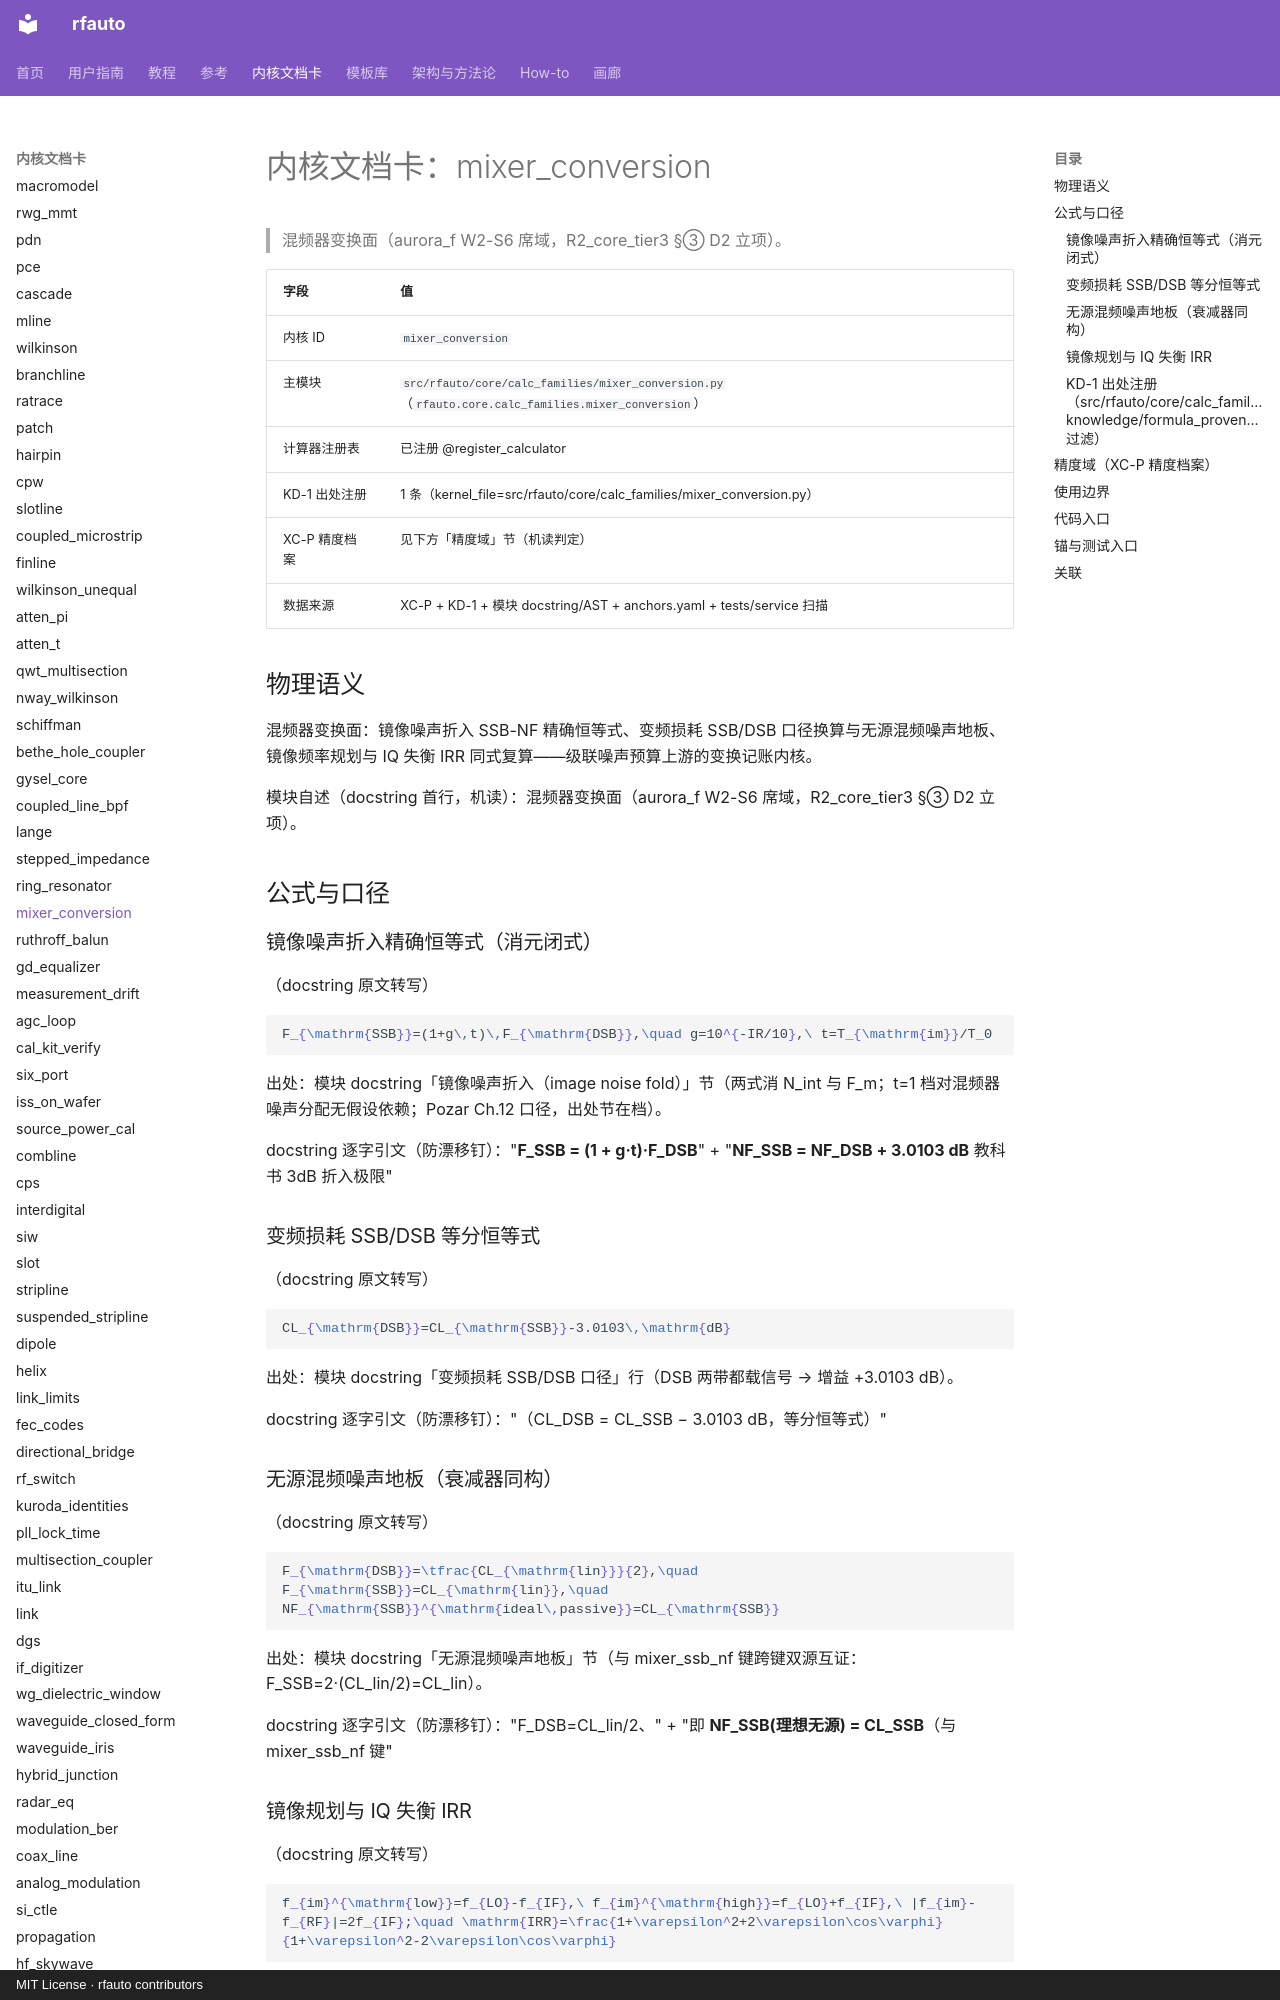

repository: geer1895/rfauto · page: kernel_cards/mixer_conversion/index.html · generator: mkdocs · copyright: MIT License · rfauto contributors

<!-- XA-8 内核域文档卡：scripts/build_kernel_cards.py 生成（round18 规格 XA-8）。
     三源机读聚合：XC-P 精度档案 + KD-1 出处注册 + 模块 docstring/AST；
     公式 LaTeX 与使用边界为人工转写段，每条带 docstring 逐字引文钉。
     勿手改本文件——改源（YAML/docstring/测试面）后重跑生成器，
     保鲜门=tests/unit/test_kernel_cards.py（重渲染逐字节比对）。 -->

# 内核文档卡：mixer_conversion

> 混频器变换面（aurora_f W2-S6 席域，R2_core_tier3 §③ D2 立项）。

| 字段 | 值 |
|---|---|
| 内核 ID | `mixer_conversion` |
| 主模块 | `src/rfauto/core/calc_families/mixer_conversion.py`（`rfauto.core.calc_families.mixer_conversion`） |
| 计算器注册表 | 已注册 @register_calculator |
| KD-1 出处注册 | 1 条（kernel_file=src/rfauto/core/calc_families/mixer_conversion.py） |
| XC-P 精度档案 | 见下方「精度域」节（机读判定） |
| 数据来源 | XC-P + KD-1 + 模块 docstring/AST + anchors.yaml + tests/service 扫描 |

## 物理语义

混频器变换面：镜像噪声折入 SSB-NF 精确恒等式、变频损耗 SSB/DSB 口径换算与无源混频噪声地板、镜像频率规划与 IQ 失衡 IRR 同式复算——级联噪声预算上游的变换记账内核。

模块自述（docstring 首行，机读）：混频器变换面（aurora_f W2-S6 席域，R2_core_tier3 §③ D2 立项）。

## 公式与口径

### 镜像噪声折入精确恒等式（消元闭式）

（docstring 原文转写）

```latex
F_{\mathrm{SSB}}=(1+g\,t)\,F_{\mathrm{DSB}},\quad g=10^{-IR/10},\ t=T_{\mathrm{im}}/T_0
```

出处：模块 docstring「镜像噪声折入（image noise fold）」节（两式消 N_int 与 F_m；t=1 档对混频器噪声分配无假设依赖；Pozar Ch.12 口径，出处节在档）。

docstring 逐字引文（防漂移钉）："**F_SSB = (1 + g·t)·F_DSB**" + "**NF_SSB = NF_DSB + 3.0103 dB** 教科书 3dB 折入极限"

### 变频损耗 SSB/DSB 等分恒等式

（docstring 原文转写）

```latex
CL_{\mathrm{DSB}}=CL_{\mathrm{SSB}}-3.0103\,\mathrm{dB}
```

出处：模块 docstring「变频损耗 SSB/DSB 口径」行（DSB 两带都载信号 → 增益 +3.0103 dB）。

docstring 逐字引文（防漂移钉）："（CL_DSB = CL_SSB − 3.0103 dB，等分恒等式）"

### 无源混频噪声地板（衰减器同构）

（docstring 原文转写）

```latex
F_{\mathrm{DSB}}=\tfrac{CL_{\mathrm{lin}}}{2},\quad F_{\mathrm{SSB}}=CL_{\mathrm{lin}},\quad NF_{\mathrm{SSB}}^{\mathrm{ideal\,passive}}=CL_{\mathrm{SSB}}
```

出处：模块 docstring「无源混频噪声地板」节（与 mixer_ssb_nf 键跨键双源互证：F_SSB=2·(CL_lin/2)=CL_lin）。

docstring 逐字引文（防漂移钉）："F_DSB=CL_lin/2、" + "即 **NF_SSB(理想无源) = CL_SSB**（与 mixer_ssb_nf 键"

### 镜像规划与 IQ 失衡 IRR

（docstring 原文转写）

```latex
f_{im}^{\mathrm{low}}=f_{LO}-f_{IF},\ f_{im}^{\mathrm{high}}=f_{LO}+f_{IF},\ |f_{im}-f_{RF}|=2f_{IF};\quad \mathrm{IRR}=\frac{1+\varepsilon^2+2\varepsilon\cos\varphi}{1+\varepsilon^2-2\varepsilon\cos\varphi}
```

出处：模块 docstring「镜像规划」「IQ 失衡→IRR」行（IRR 与 rx_impairments 同式独立复算，#118 同仓双源）。

docstring 逐字引文（防漂移钉）："镜像距信号 **2·f_IF**（预选滤波器设计依据）" + "Razavi 式 IRR=(1+ε²+2εcosφ)/(1+ε²−2εcosφ)"

### KD-1 出处注册（`src/rfauto/core/calc_families/mixer_conversion.py`，knowledge/formula_provenance.yaml 过滤）

命中 **1** 条：

| formula_id | symbol | kind | source_doi | refs |
|---|---|---|---|---|
| calc_families/mixer_conversion:<module>:01 | <module> | source | — | — |
